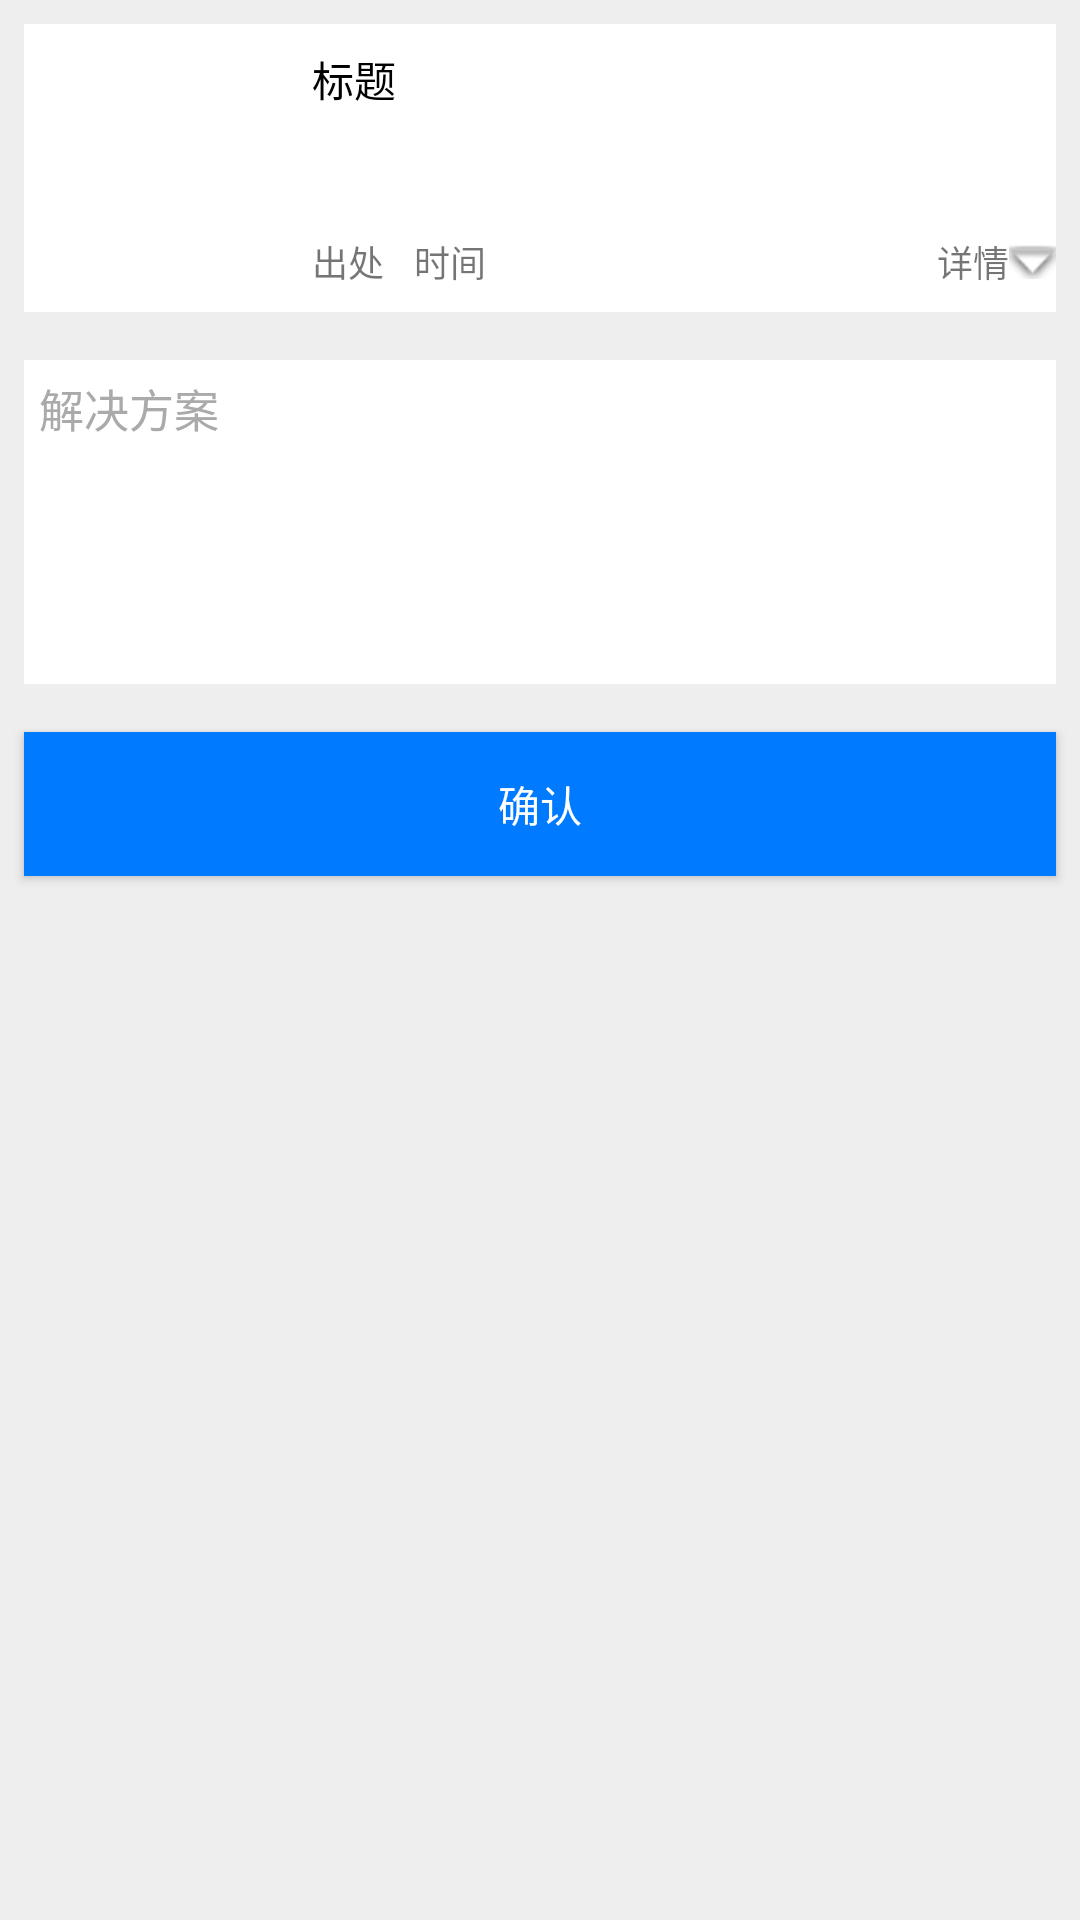

Layout XML and referenced resources for this Android screen:
<!-- AndroidManifest.xml: application theme AppTheme -->
<!-- res/layout/fm_history.xml -->
<?xml version="1.0" encoding="utf-8"?>
<LinearLayout xmlns:android="http://schemas.android.com/apk/res/android"
    xmlns:app="http://schemas.android.com/apk/res-auto"
    android:layout_width="match_parent"
    android:layout_height="match_parent"
    android:background="#eeeeef"
    android:gravity="center_horizontal"
    android:orientation="vertical">

    <RelativeLayout
        android:id="@+id/rl_title"
        android:layout_width="match_parent"
        android:layout_height="wrap_content"
        android:layout_margin="8dp"
        android:background="@android:color/white">

        <ImageView
            android:id="@+id/imageView_f"
            android:layout_width="80dp"
            android:layout_height="80dp"
            android:layout_margin="8dp"
            android:contentDescription="@string/sign"
            android:scaleType="fitXY"
            app:srcCompat="@mipmap/ic_launcher" />

        <TextView
            android:id="@+id/textView_title"
            android:layout_width="wrap_content"
            android:layout_height="wrap_content"
            android:layout_alignTop="@+id/imageView_f"
            android:layout_toEndOf="@+id/imageView_f"
            android:layout_toRightOf="@+id/imageView_f"
            android:maxLines="20"
            android:text="@string/title"
            android:textColor="@android:color/black"
            android:textSize="14sp" />

        <TextView
            android:id="@+id/f_date"
            android:layout_width="wrap_content"
            android:layout_height="wrap_content"
            android:layout_alignBaseline="@+id/textView_author_name"
            android:layout_alignBottom="@+id/textView_author_name"
            android:layout_toEndOf="@+id/textView_author_name"
            android:layout_toRightOf="@+id/textView_author_name"
            android:paddingLeft="10dp"
            android:text="@string/date"
            android:textSize="12sp" />

        <TextView
            android:id="@+id/textView_author_name"
            android:layout_width="wrap_content"
            android:layout_height="wrap_content"
            android:layout_alignBottom="@+id/imageView_f"
            android:layout_toEndOf="@+id/imageView_f"
            android:layout_toRightOf="@+id/imageView_f"
            android:text="@string/author"
            android:textSize="12sp" />

        <TextView
            android:id="@+id/xiangqing1"
            android:layout_width="wrap_content"
            android:layout_height="wrap_content"
            android:layout_alignBottom="@+id/f_date"
            android:layout_alignParentEnd="true"
            android:layout_alignParentRight="true"
            android:drawableRight="@android:drawable/arrow_down_float"
            android:text="详情"
            android:textSize="12sp" />

        <TextView
            android:id="@+id/xiangqing2"
            android:layout_width="wrap_content"
            android:layout_height="wrap_content"
            android:layout_alignBottom="@+id/f_date"
            android:layout_alignParentEnd="true"
            android:layout_alignParentRight="true"
            android:drawableRight="@android:drawable/arrow_up_float"
            android:text="详情"
            android:textSize="12sp"
            android:visibility="gone" />
    </RelativeLayout>

    <RelativeLayout
        android:id="@+id/rl"
        android:layout_width="match_parent"
        android:layout_height="wrap_content"
        android:layout_margin="8dp"
        android:background="@android:color/white"
        android:padding="3dp"
        android:visibility="gone">

        <TextView
            android:id="@+id/errorType"
            android:layout_width="wrap_content"
            android:layout_height="wrap_content"
            android:text="类型：" />

        <TextView
            android:id="@+id/area"
            android:layout_width="wrap_content"
            android:layout_height="wrap_content"
            android:layout_below="@+id/errorType"
            android:text="区域：" />

        <TextView
            android:id="@+id/factory"
            android:layout_width="wrap_content"
            android:layout_height="wrap_content"
            android:layout_below="@+id/area"
            android:text="设备：" />

        <TextView
            android:id="@+id/errorTime"
            android:layout_width="wrap_content"
            android:layout_height="wrap_content"
            android:layout_below="@+id/factory"
            android:text="时间：" />

        <TextView
            android:id="@+id/errorContent"
            android:layout_width="wrap_content"
            android:layout_height="wrap_content"
            android:layout_alignParentLeft="true"
            android:layout_alignParentStart="true"
            android:layout_below="@+id/errorTime"
            android:text="问题简述：" />

        <TextView
            android:id="@+id/tv_errorType"
            android:layout_width="wrap_content"
            android:layout_height="wrap_content"
            android:layout_alignParentTop="true"
            android:layout_toEndOf="@+id/errorType"
            android:layout_toRightOf="@+id/errorType"
            android:text="TextView" />

        <TextView
            android:id="@+id/tv_area"
            android:layout_width="wrap_content"
            android:layout_height="wrap_content"
            android:layout_below="@+id/tv_errorType"
            android:layout_toEndOf="@+id/errorType"
            android:layout_toRightOf="@+id/errorType"
            android:text="TextView" />

        <TextView
            android:id="@+id/tv_factory"
            android:layout_width="wrap_content"
            android:layout_height="wrap_content"
            android:layout_below="@+id/tv_area"
            android:layout_toEndOf="@+id/area"
            android:layout_toRightOf="@+id/area"
            android:text="TextView" />

        <TextView
            android:id="@+id/tv_errorTime"
            android:layout_width="wrap_content"
            android:layout_height="wrap_content"
            android:layout_below="@+id/factory"
            android:layout_toEndOf="@+id/errorTime"
            android:layout_toRightOf="@+id/errorTime"
            android:text="TextView" />

        <TextView
            android:id="@+id/tv_errorContent"
            android:layout_width="wrap_content"
            android:layout_height="wrap_content"
            android:layout_below="@+id/tv_errorTime"
            android:layout_toEndOf="@+id/errorContent"
            android:layout_toRightOf="@+id/errorContent"
            android:text="TextView" />

    </RelativeLayout>

    <EditText
        android:id="@+id/et"
        android:layout_width="match_parent"
        android:layout_height="108dp"
        android:layout_margin="8dp"
        android:background="@android:color/white"
        android:gravity="top"
        android:hint="解决方案"
        android:padding="5dp"
        android:singleLine="true"
        android:textColorHint="#AAAAAA"
        android:textSize="15dp" />

    <Button
        android:id="@+id/button"
        android:layout_width="match_parent"
        android:layout_height="wrap_content"
        android:layout_margin="8dp"
        android:background="#007AFF"
        android:text="@string/affirm"
        android:textColor="@android:color/white" />
</LinearLayout>
<!-- resources referenced by this layout -->
<resources>
  <string name="affirm">确认</string>
  <string name="author">出处</string>
  <string name="date">时间</string>
  <string name="sign">iv_arcview_main</string>
  <string name="title">标题</string>
  <style name="AppTheme" parent="Theme.AppCompat.Light.NoActionBar">
          
          <item name="colorPrimary">@color/colorPrimary</item>
          <item name="colorPrimaryDark">@color/colorPrimaryDark</item>
          <item name="colorAccent">@color/colorAccent</item>
      </style>
  <!-- not gathered from this repository: default colours our renderer supplied (Android Studio template values) -->
  <color name="colorPrimary">#FF6200EE</color>
  <color name="colorPrimaryDark">#FF3700B3</color>
  <color name="colorAccent">#FF03DAC5</color>
</resources>
